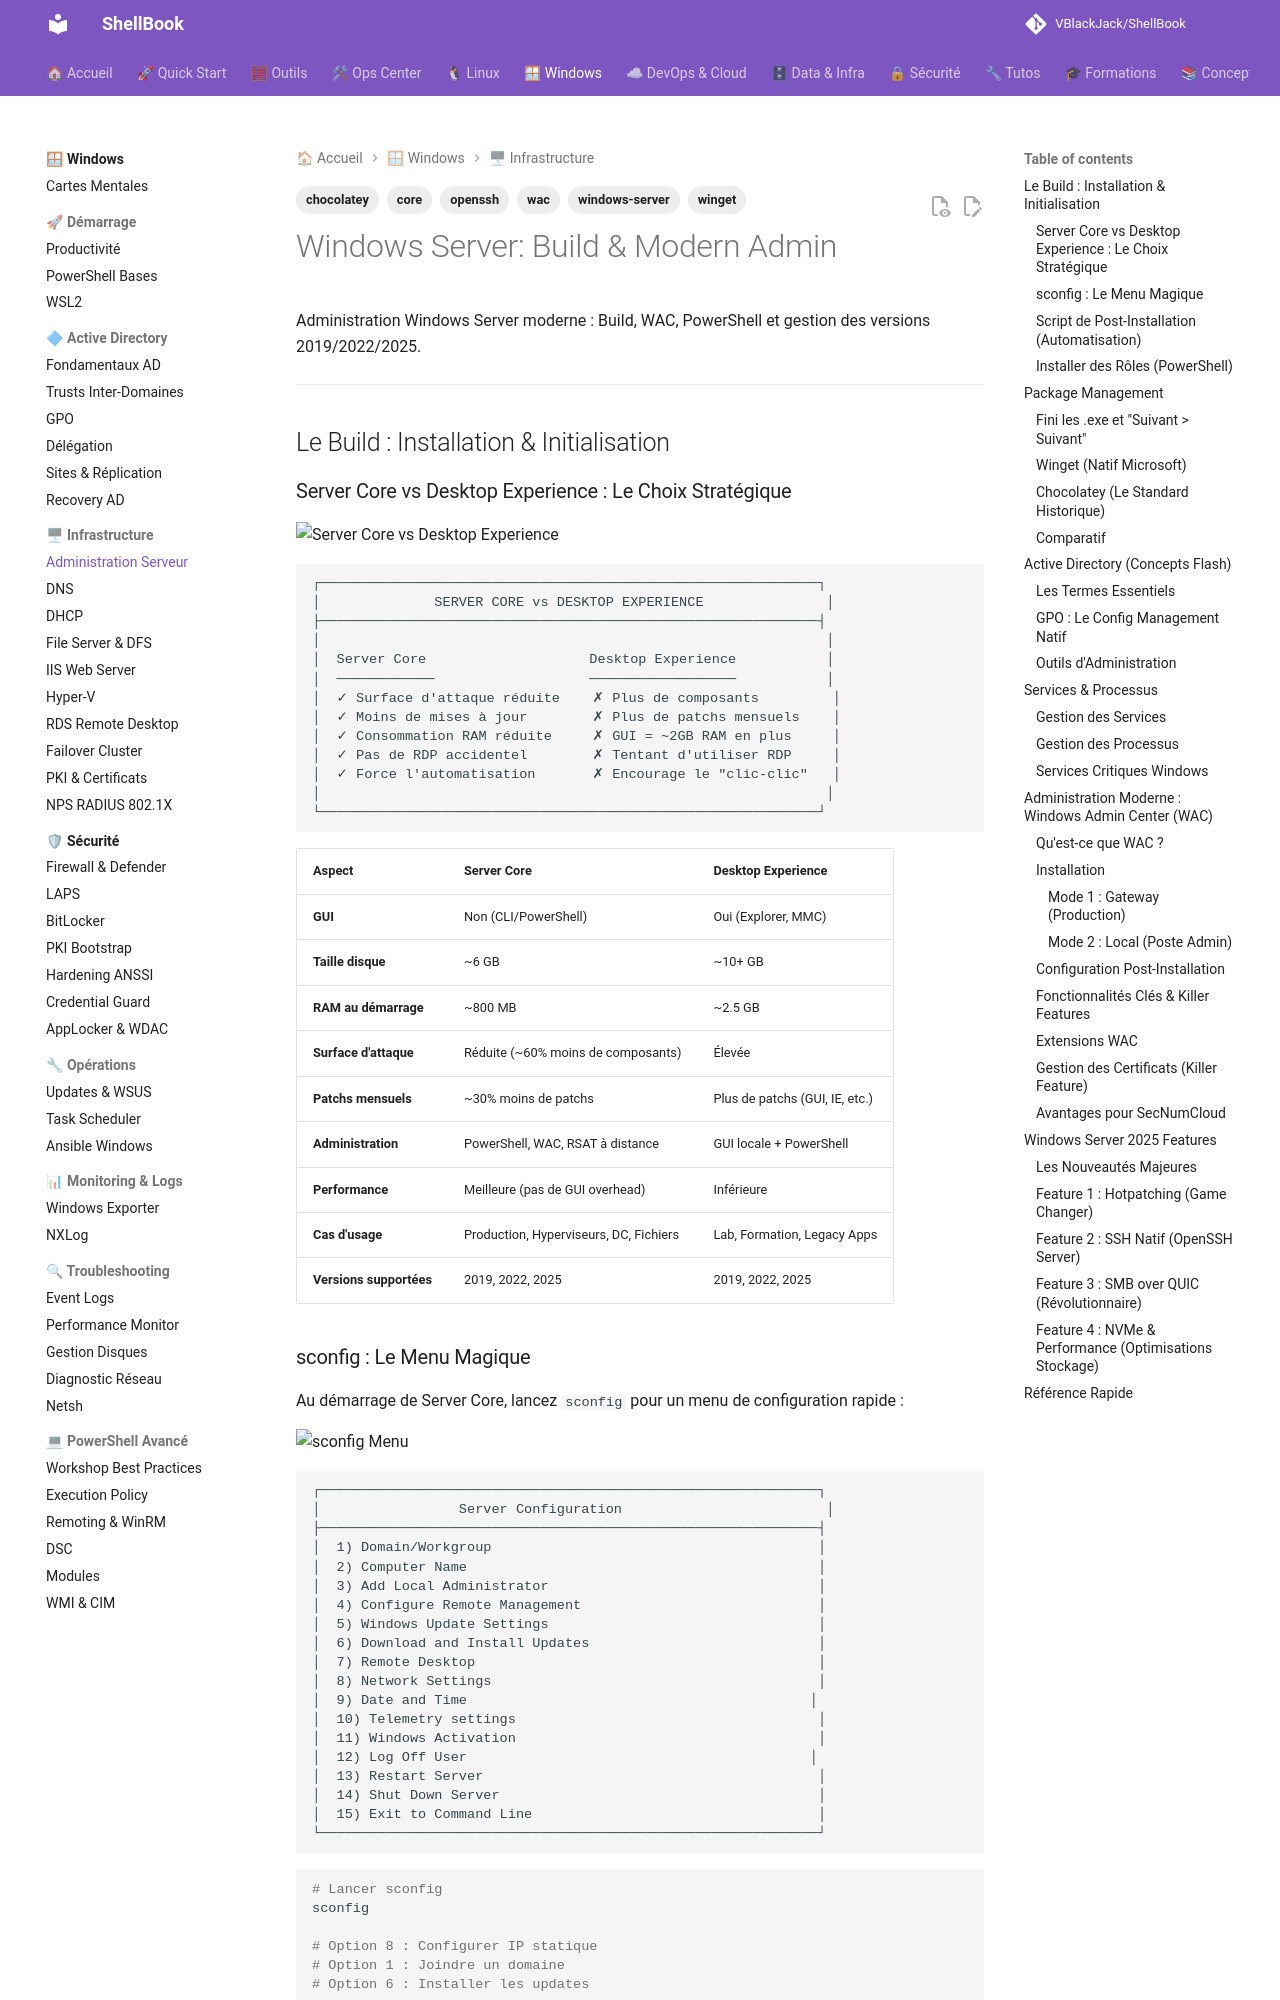

repository: VBlackJack/ShellBook · page: windows/server-administration/index.html · generator: mkdocs

---
tags:
  - windows-server
  - core
  - wac
  - openssh
  - winget
  - chocolatey
---

# Windows Server: Build & Modern Admin

Administration Windows Server moderne : Build, WAC, PowerShell et gestion des versions 2019/2022/2025.

---

## Le Build : Installation & Initialisation

### Server Core vs Desktop Experience : Le Choix Stratégique

![Server Core vs Desktop Experience](../assets/diagrams/server-core-vs-desktop.jpeg)

```text
┌─────────────────────────────────────────────────────────────┐
│              SERVER CORE vs DESKTOP EXPERIENCE               │
├─────────────────────────────────────────────────────────────┤
│                                                              │
│  Server Core                    Desktop Experience           │
│  ────────────                   ──────────────────           │
│  ✓ Surface d'attaque réduite    ✗ Plus de composants         │
│  ✓ Moins de mises à jour        ✗ Plus de patchs mensuels    │
│  ✓ Consommation RAM réduite     ✗ GUI = ~2GB RAM en plus     │
│  ✓ Pas de RDP accidentel        ✗ Tentant d'utiliser RDP     │
│  ✓ Force l'automatisation       ✗ Encourage le "clic-clic"   │
│                                                              │
└─────────────────────────────────────────────────────────────┘
```

| Aspect | Server Core | Desktop Experience |
|--------|-------------|-------------------|
| **GUI** | Non (CLI/PowerShell) | Oui (Explorer, MMC) |
| **Taille disque** | ~6 GB | ~10+ GB |
| **RAM au démarrage** | ~800 MB | ~2.5 GB |
| **Surface d'attaque** | Réduite (~60% moins de composants) | Élevée |
| **Patchs mensuels** | ~30% moins de patchs | Plus de patchs (GUI, IE, etc.) |
| **Administration** | PowerShell, WAC, RSAT à distance | GUI locale + PowerShell |
| **Performance** | Meilleure (pas de GUI overhead) | Inférieure |
| **Cas d'usage** | Production, Hyperviseurs, DC, Fichiers | Lab, Formation, Legacy Apps |
| **Versions supportées** | 2019, 2022, 2025 | 2019, 2022, 2025 |
